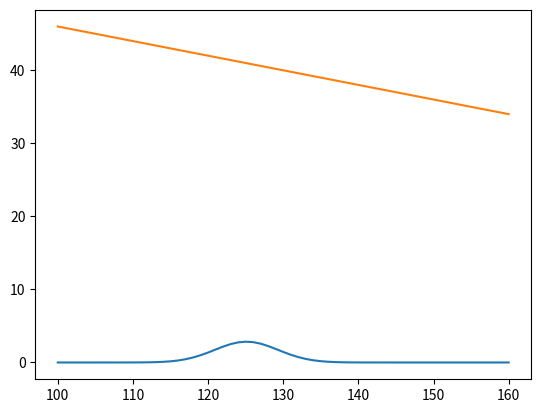

Source code (Python):
%matplotlib inline
import matplotlib.pyplot as plt
import numpy as np
import scipy.stats as sps



Higgs_Mass = 125.1  # In Units of MeV / c**2
Higgs_Width = 4.2   # In Units of MeV / c**2

mass_grid = np.linspace(100., 160., 61)

from functools import partial

def Gauss(x, nsig, mu, sigma):
    return nsig*sps.norm(loc=mu, scale=sigma).pdf(x)

def poly1(x, ref_mass, offset, slope):
    return offset + (x-ref_mass)*slope

def model_func(x, ref_mass, nsig, mu, sigma, offset, slope):
    return Gauss(x, nsig, mu, sigma) + poly1(x, ref_mass, offset, slope)

def generic_chi2(params, data_vals, model, x, ref_mass):
    model_vals = model(x, ref_mass, *params)
    return np.sum((data_vals - model_vals)**2)

def cost_func(data_vals, model, x, ref_mass):
    return partial(generic_chi2, data_vals=data_vals, model=model, x=x, ref_mass=ref_mass)

def passed_cuts(cut_width, mass_grid, model_sig, model_bkg):
    mask = np.abs(mass_grid - 125) < cut_width
    n_sig = np.sum(model_sig[mask])
    n_bkg = np.sum(model_bkg[mask])
    return n_sig, n_bkg

def plot_nexp(mass_grid, model_sig, model_bkg):
    sig_cts = np.zeros(26)
    bkg_cts = np.zeros(26)
    widths = np.linspace(0, 25, 26)
    for i, width in enumerate(widths):
        sig_cts[i], bkg_cts[i] = passed_cuts(width, mass_grid, model_sig, model_bkg)
    _ = plt.plot(widths, sig_cts)
    _ = plt.plot(widths, bkg_cts)
    _ = plt.yscale('log')

def find_sig2noise(mass_grid, model_sig, model_bkg, plot=True):
    sig_cts = np.zeros(26)
    bkg_cts = np.zeros(26)
    widths = np.linspace(0, 25, 26)
    for i, width in enumerate(widths):
        if i == 0:
            continue
        sig_cts[i], bkg_cts[i] = passed_cuts(width, mass_grid, model_sig, model_bkg)
    sig2noise = np.zeros(26)
    sig2noise[1:] = sig_cts[1:]/np.sqrt(bkg_cts[1:])
    if plot:
        _ = plt.plot(widths, sig_cts/np.sqrt(bkg_cts))
    return sig2noise

ref_mass = 130.
nsig_per_month = 30.
nbkg_per_mev_per_month = 40.
bkg_slope_per_mev_per_month = -0.2

model_bkg = poly1(mass_grid, ref_mass, nbkg_per_mev_per_month, bkg_slope_per_mev_per_month)
model_sig = Gauss(mass_grid, nsig_per_month, Higgs_Mass, Higgs_Width)

_ = plt.plot(mass_grid, model_sig)
_ = plt.plot(mass_grid, model_bkg)



